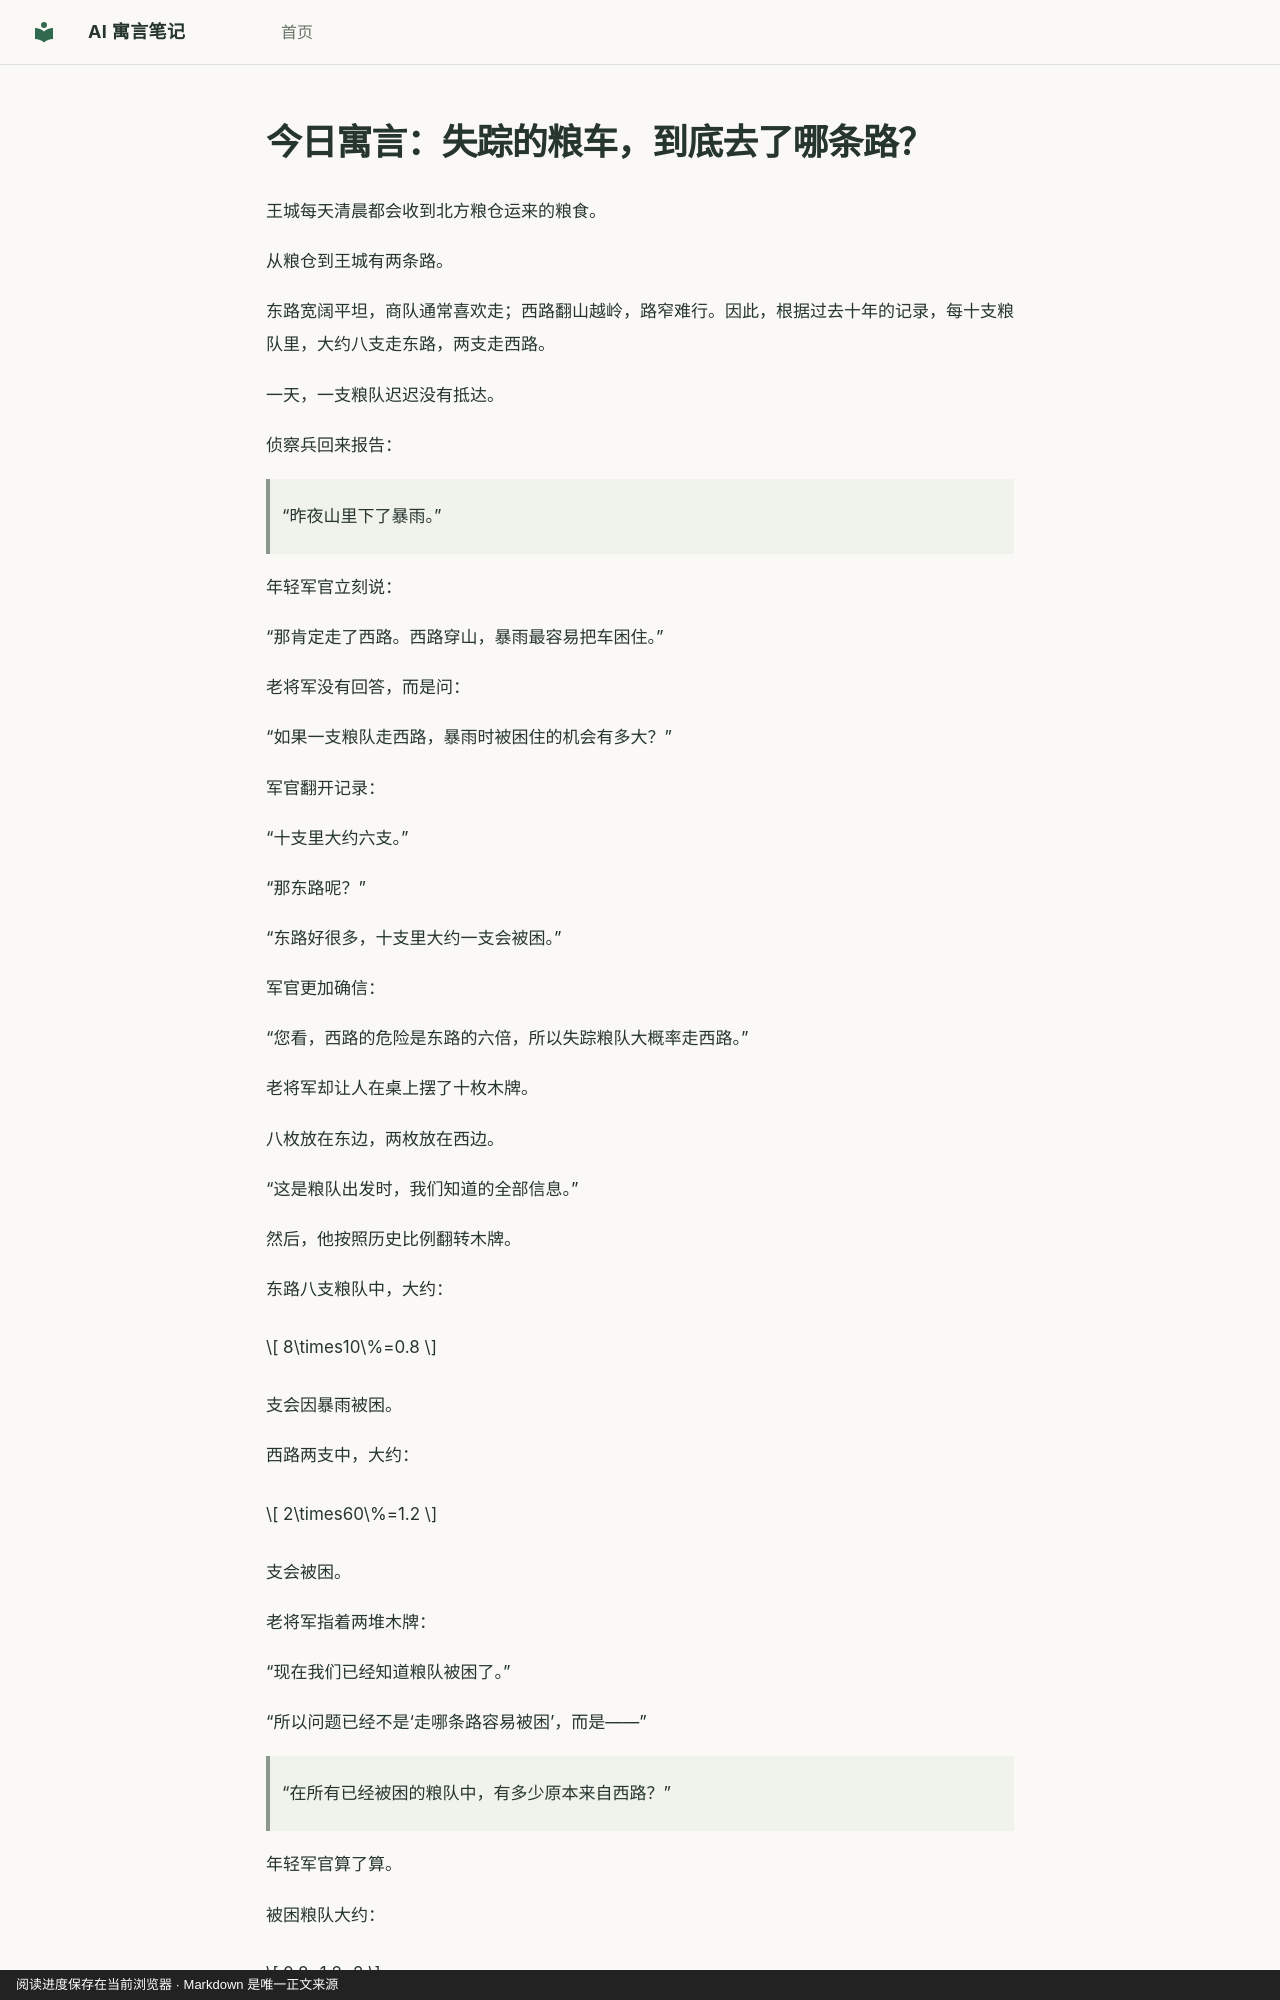

repository: hdy7031/ai-fable-notes · page: lessons/undated-bayes-theorem/index.html · generator: mkdocs · copyright: 阅读进度保存在当前浏览器 · Markdown 是唯一正文来源

---
id: bayes-theorem
title: 失踪的粮车，到底去了哪条路？
category: probability
order: 180
prerequisites:
- conditional-probability
next_concepts:
- total-probability
date: null
source: chatgpt-reference
date_note: 当前可获取记录没有逐篇生成时间
---
